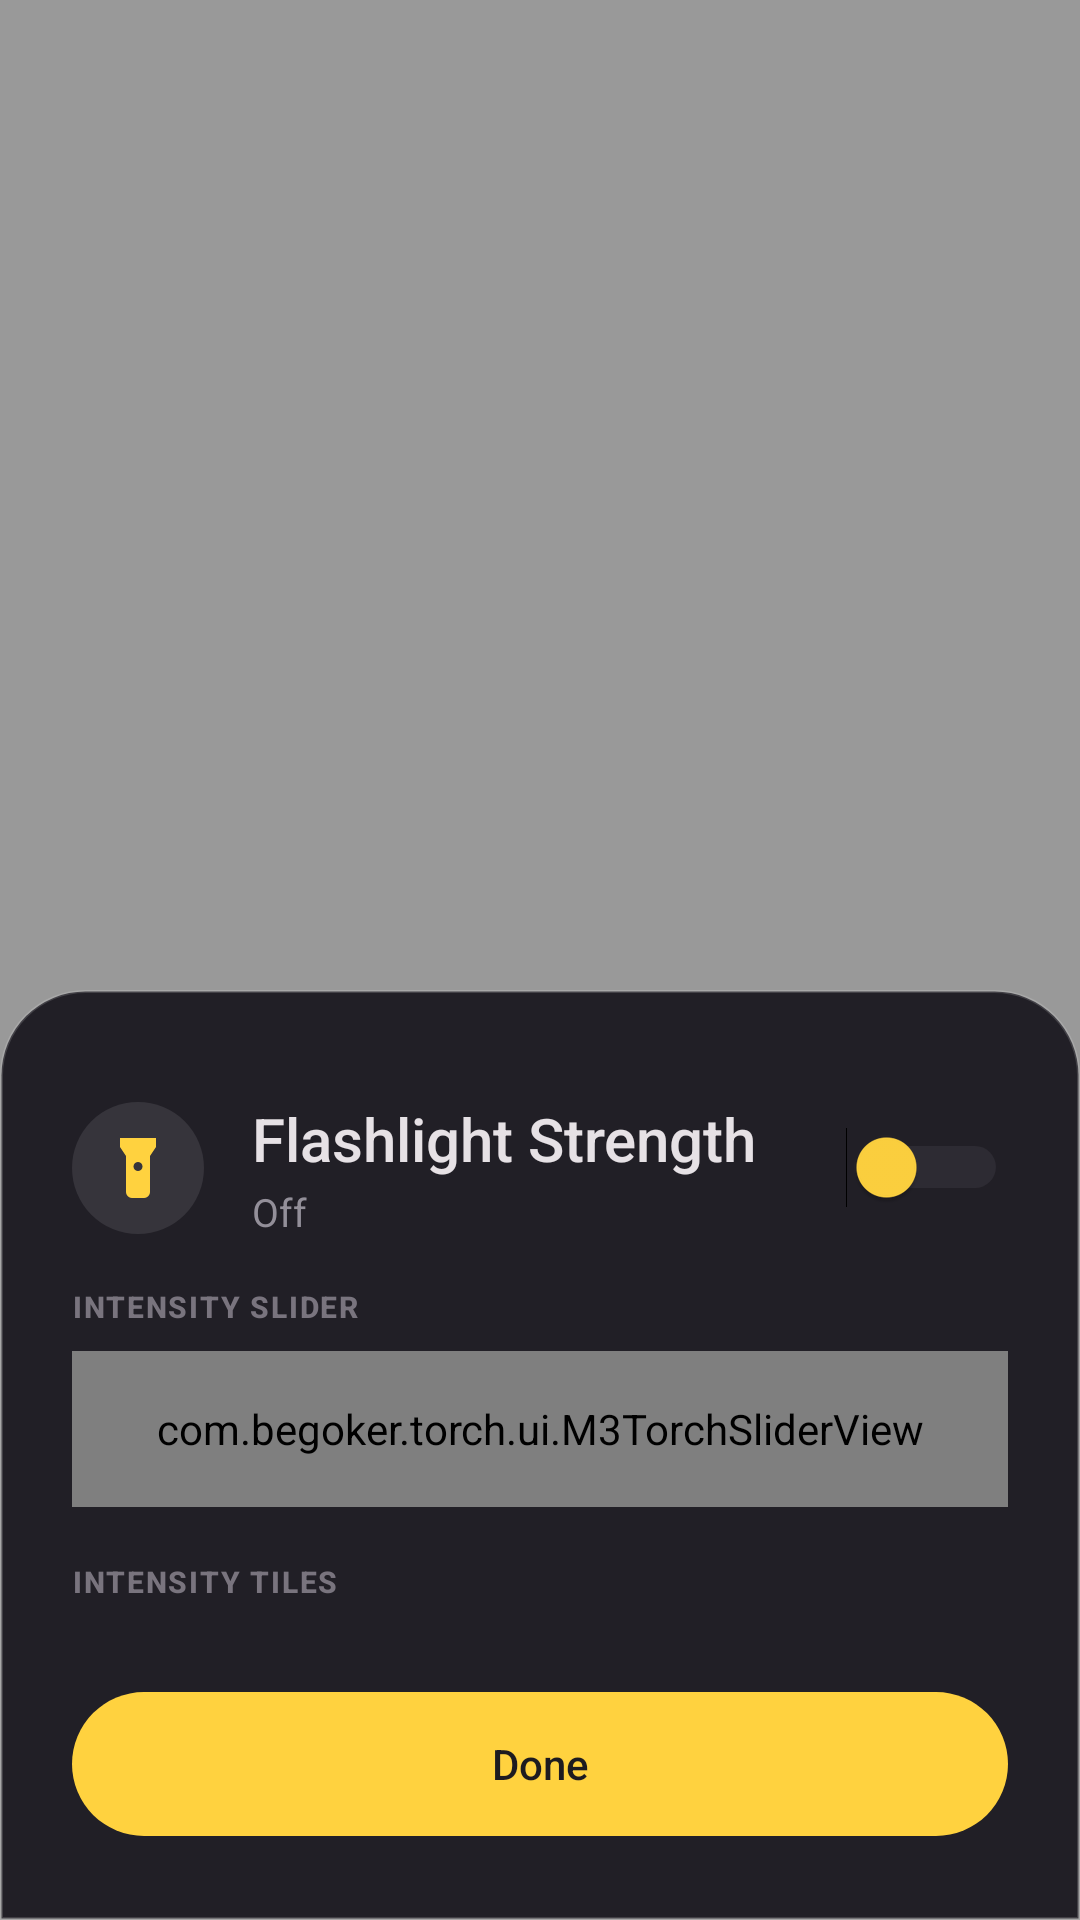

Reconstruct the res/layout file that produces this screen, plus the resources it refers to.
<!-- AndroidManifest.xml: application theme Theme.Begotorch.Popup -->
<!-- res/layout/activity_m3_torch_sheet.xml -->
<?xml version="1.0" encoding="utf-8"?>
<FrameLayout xmlns:android="http://schemas.android.com/apk/res/android"
    android:id="@+id/sheet_root_layout"
    android:layout_width="match_parent"
    android:layout_height="match_parent"
    android:background="#66000000"
    android:fitsSystemWindows="true">

    
    <LinearLayout
        android:id="@+id/sheet_card"
        android:layout_width="match_parent"
        android:layout_height="wrap_content"
        android:layout_gravity="bottom"
        android:background="@drawable/bg_m3_bottom_sheet"
        android:clickable="true"
        android:focusable="true"
        android:orientation="vertical"
        android:paddingStart="24dp"
        android:paddingTop="12dp"
        android:paddingEnd="24dp"
        android:paddingBottom="28dp">

        
        <View
            android:layout_width="36dp"
            android:layout_height="4dp"
            android:layout_gravity="center_horizontal"
            android:layout_marginTop="4dp"
            android:layout_marginBottom="16dp"
            android:background="@drawable/bg_m3_drag_handle" />

        
        <LinearLayout
            android:layout_width="match_parent"
            android:layout_height="wrap_content"
            android:gravity="center_vertical"
            android:orientation="horizontal">

            
            <FrameLayout
                android:layout_width="44dp"
                android:layout_height="44dp"
                android:background="@drawable/bg_m3_icon_tonal">

                <ImageView
                    android:id="@+id/iv_sheet_torch"
                    android:layout_width="24dp"
                    android:layout_height="24dp"
                    android:layout_gravity="center"
                    android:src="@drawable/ic_qs_torch_on" />
            </FrameLayout>

            
            <LinearLayout
                android:layout_width="0dp"
                android:layout_height="wrap_content"
                android:layout_marginStart="16dp"
                android:layout_weight="1"
                android:orientation="vertical">

                <TextView
                    android:id="@+id/tv_sheet_title"
                    android:layout_width="wrap_content"
                    android:layout_height="wrap_content"
                    android:fontFamily="sans-serif-medium"
                    android:text="Flashlight Strength"
                    android:textColor="#E6E1E5"
                    android:textSize="20sp" />

                <TextView
                    android:id="@+id/tv_sheet_status"
                    android:layout_width="wrap_content"
                    android:layout_height="wrap_content"
                    android:layout_marginTop="2dp"
                    android:fontFamily="sans-serif"
                    android:text="@string/torch_off"
                    android:textColor="#938F99"
                    android:textSize="13sp" />
            </LinearLayout>

            
            <Switch
                android:id="@+id/switch_sheet_power"
                android:layout_width="wrap_content"
                android:layout_height="wrap_content"
                android:thumbTint="#FFD23F"
                android:trackTint="#49454F" />
        </LinearLayout>

        
        <TextView
            android:id="@+id/tv_sheet_telemetry"
            android:layout_width="wrap_content"
            android:layout_height="wrap_content"
            android:layout_marginTop="12dp"
            android:background="@drawable/bg_m3_telemetry_chip"
            android:fontFamily="monospace"
            android:paddingStart="12dp"
            android:paddingTop="4dp"
            android:paddingEnd="12dp"
            android:paddingBottom="4dp"
            android:textColor="#FFD23F"
            android:textSize="11sp"
            android:visibility="gone" />

        
        <TextView
            android:layout_width="wrap_content"
            android:layout_height="wrap_content"
            android:layout_marginTop="16dp"
            android:fontFamily="sans-serif-medium"
            android:letterSpacing="0.06"
            android:text="INTENSITY SLIDER"
            android:textColor="#79747E"
            android:textSize="10sp"
            android:textStyle="bold" />

        <com.begoker.torch.ui.M3TorchSliderView
            android:id="@+id/sheet_torch_slider"
            android:layout_width="match_parent"
            android:layout_height="52dp"
            android:layout_marginTop="8dp" />

        
        <TextView
            android:layout_width="wrap_content"
            android:layout_height="wrap_content"
            android:layout_marginTop="18dp"
            android:fontFamily="sans-serif-medium"
            android:letterSpacing="0.06"
            android:text="INTENSITY TILES"
            android:textColor="#79747E"
            android:textSize="10sp"
            android:textStyle="bold" />

        
        <GridLayout
            android:id="@+id/grid_intensity_tiles"
            android:layout_width="match_parent"
            android:layout_height="wrap_content"
            android:layout_marginTop="10dp"
            android:columnCount="2"
            android:orientation="horizontal" />

        
        <Button
            android:id="@+id/btn_sheet_done"
            android:layout_width="match_parent"
            android:layout_height="48dp"
            android:layout_marginTop="20dp"
            android:background="@drawable/bg_m3_btn_done"
            android:fontFamily="sans-serif-medium"
            android:stateListAnimator="@null"
            android:text="Done"
            android:textAllCaps="false"
            android:textColor="#1D1B20"
            android:textSize="14sp" />

    </LinearLayout>
</FrameLayout>
<!-- resources referenced by this layout -->
<resources>
  <!-- drawable bg_m3_bottom_sheet (drawable) -->
  <?xml version="1.0" encoding="utf-8"?>
  <shape xmlns:android="http://schemas.android.com/apk/res/android"
      android:shape="rectangle">
      <solid android:color="#211F26" />
      <corners
          android:topLeftRadius="28dp"
          android:topRightRadius="28dp" />
      <stroke
          android:width="1dp"
          android:color="#26FFFFFF" />
  </shape>
  <!-- drawable bg_m3_btn_done (drawable) -->
  <?xml version="1.0" encoding="utf-8"?>
  <ripple xmlns:android="http://schemas.android.com/apk/res/android"
      android:color="#40000000">
      <item>
          <shape android:shape="rectangle">
              <solid android:color="#FFD23F" />
              <corners android:radius="24dp" />
          </shape>
      </item>
  </ripple>
  <!-- drawable bg_m3_icon_tonal (drawable) -->
  <?xml version="1.0" encoding="utf-8"?>
  <shape xmlns:android="http://schemas.android.com/apk/res/android"
      android:shape="oval">
      <solid android:color="#36343B" />
  </shape>
  <!-- drawable bg_m3_telemetry_chip (drawable) -->
  <?xml version="1.0" encoding="utf-8"?>
  <shape xmlns:android="http://schemas.android.com/apk/res/android"
      android:shape="rectangle">
      <solid android:color="#20FFD23F" />
      <corners android:radius="8dp" />
      <stroke
          android:width="1dp"
          android:color="#4DFFD23F" />
  </shape>
  <!-- drawable ic_qs_torch_on (drawable) -->
  <vector xmlns:android="http://schemas.android.com/apk/res/android"
      android:width="24dp"
      android:height="24dp"
      android:viewportWidth="24"
      android:viewportHeight="24">
      
      <path
          android:fillColor="#FFD23F"
          android:pathData="M6,2h12v3l-2,3v12a2,2 0 0,1 -2,2h-4a2,2 0 0,1 -2,-2V8L6,5V2zM12,13a1.5,1.5 0 1,0 0,-3 1.5,1.5 0 0,0 0,3z"/>
      
      <path
          android:fillColor="#FFD23F"
          android:pathData="M2,2l2,2M22,2l-2,2M12,0v1.5"/>
  </vector>
  <string name="torch_off">Off</string>
  <style name="Theme.Begotorch.Popup" parent="android:Theme.DeviceDefault.NoActionBar">
          <item name="android:windowBackground">@android:color/transparent</item>
          <item name="android:windowIsTranslucent">true</item>
          <item name="android:windowNoTitle">true</item>
          <item name="android:windowIsFloating">true</item>
          <item name="android:backgroundDimEnabled">true</item>
          <item name="android:backgroundDimAmount">0.6</item>
          <item name="android:windowAnimationStyle">@android:style/Animation.Dialog</item>
          <item name="android:colorBackgroundCacheHint">@null</item>
          <item name="android:statusBarColor">@android:color/transparent</item>
          <item name="android:navigationBarColor">@android:color/transparent</item>
      </style>
</resources>
